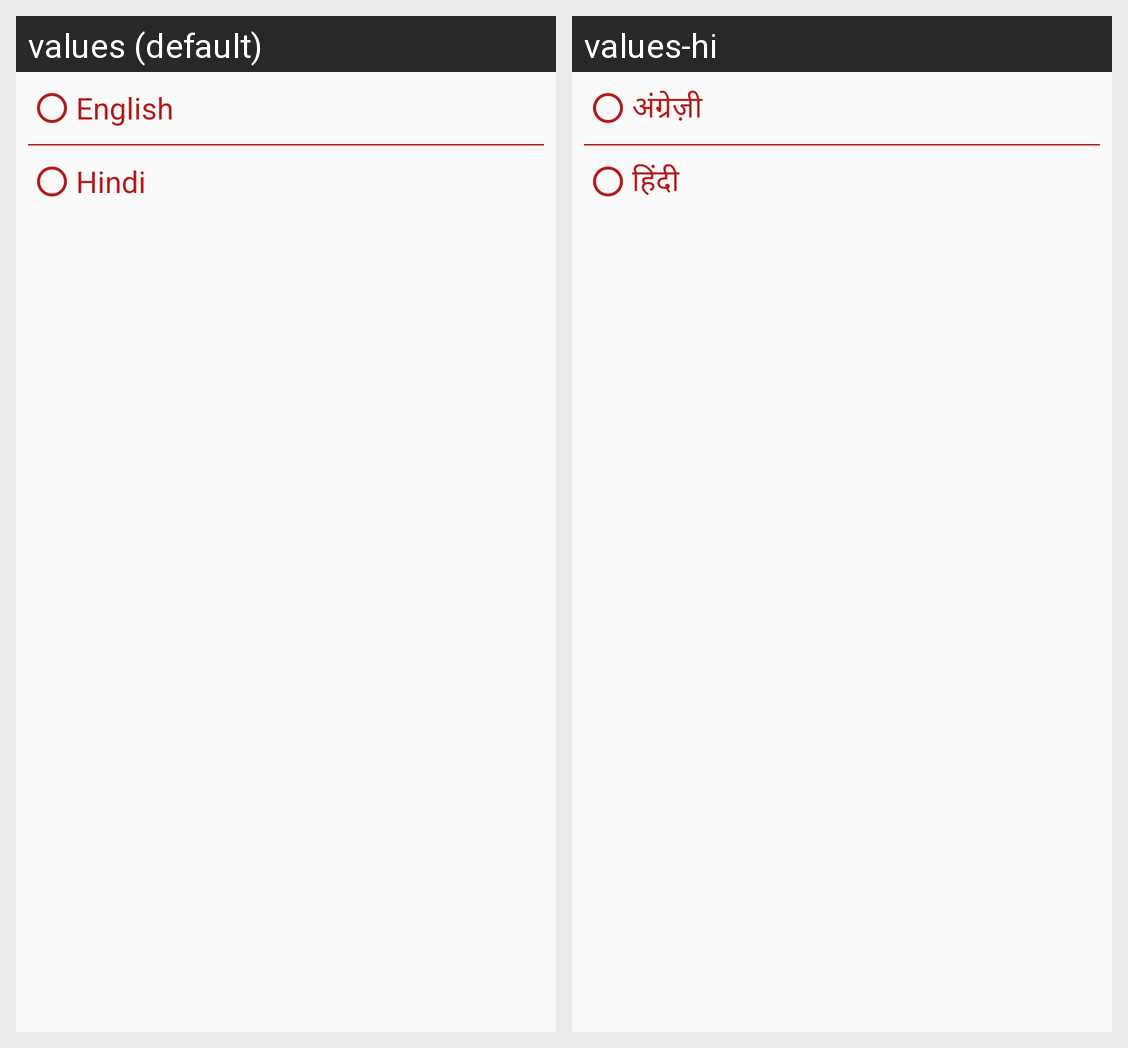

Locale-by-locale string values for the Android screen shown in this grid:
Android screen res/layout/layout_language.xml rendered under 2 locales, left to right: values (default), values-hi. Device: Nexus 5 (rendered at 1080×1920; each locale shown at half size, 540×960, under a caption strip naming it); theme AppTheme.
Strings drawn on this screen, with the default value and each locale's value (text and hints the layout hard-codes, and strings that could not be matched under every locale, appear in the picture but are not listed):

english
  values: English
  values-hi: अंग्रेज़ी

hindi
  values: Hindi
  values-hi: हिंदी
